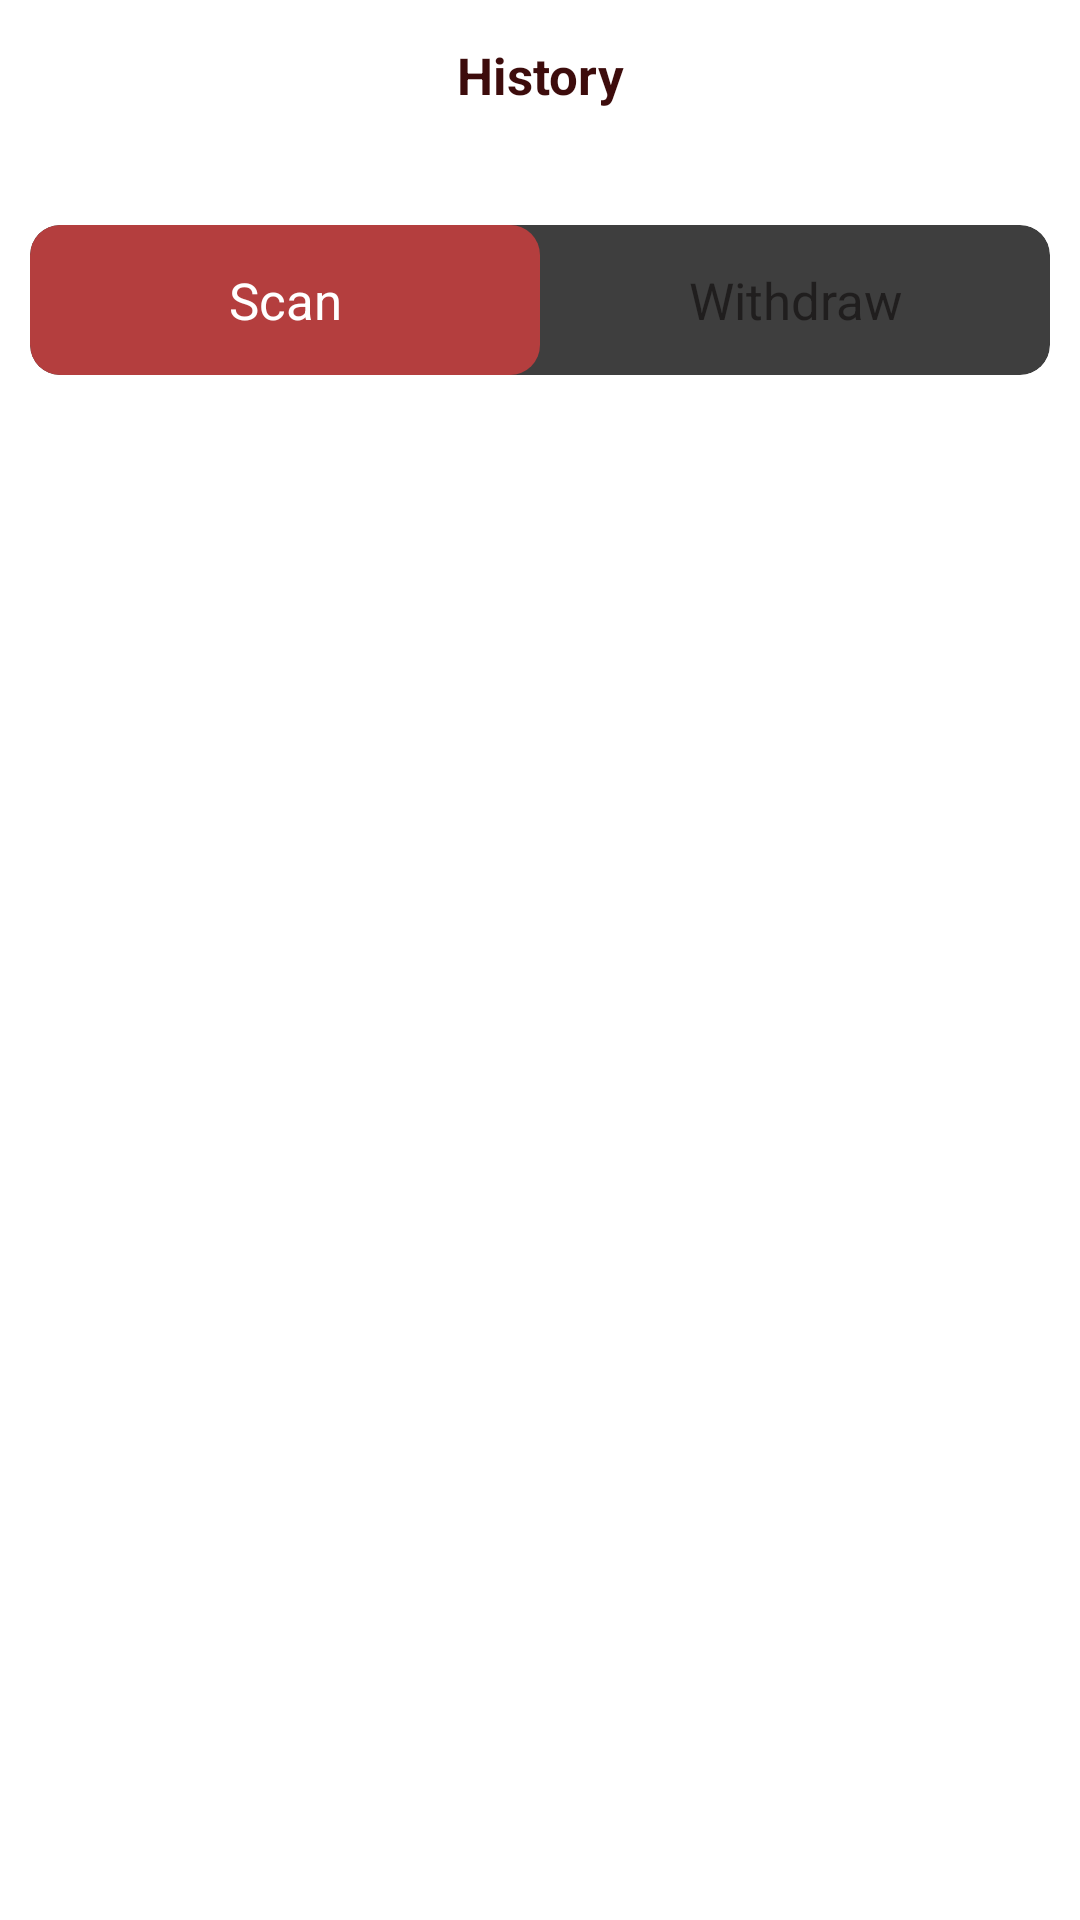

Layout XML and referenced resources for this Android screen:
<!-- AndroidManifest.xml: application theme Theme.CarpenterApp -->
<!-- res/layout/activity_scan_history.xml -->
<?xml version="1.0" encoding="utf-8"?>
<RelativeLayout xmlns:android="http://schemas.android.com/apk/res/android"
    xmlns:app="http://schemas.android.com/apk/res-auto"
    xmlns:tools="http://schemas.android.com/tools"
    android:layout_width="match_parent"
    android:layout_height="match_parent">

    <RelativeLayout
        android:id="@+id/toolbarLayout"
        android:layout_width="match_parent"
        android:layout_height="50dp">

        <ImageView
            android:id="@+id/backBtn"
            android:layout_width="50dp"
            android:layout_height="match_parent"
            android:padding="5dp"
            android:src="@drawable/left_arrow_ic"
            app:tint="@color/theme_color" />

        <TextView
            android:id="@+id/title"
            android:layout_width="match_parent"
            android:layout_height="match_parent"
            android:gravity="center"
            android:text="History"
            android:textColor="@color/theme_color"
            android:textSize="17sp"
            android:textStyle="bold" />

    </RelativeLayout>

    <LinearLayout
        android:layout_width="match_parent"
        android:layout_height="match_parent"
        android:layout_below="@+id/toolbarLayout"
        android:orientation="vertical">

        <LinearLayout
            android:id="@+id/bottom_layout"
            android:layout_width="match_parent"
            android:layout_height="100dp"
            android:layout_marginBottom="0dp"
            android:gravity="center"
            android:orientation="horizontal"
            android:padding="10dp">

            <androidx.cardview.widget.CardView
                android:layout_width="match_parent"
                android:layout_height="wrap_content"
                app:cardCornerRadius="10dp"
                app:cardElevation="0dp">

                <LinearLayout
                    android:layout_width="match_parent"
                    android:layout_height="50dp"
                    android:background="#0F000000"
                    android:orientation="horizontal">

                    <LinearLayout
                        android:id="@+id/scanBtnTab"
                        android:layout_width="match_parent"
                        android:layout_height="match_parent"
                        android:layout_weight="1"
                        android:background="@drawable/secondary_btn_bg"
                        android:orientation="horizontal">

                        <TextView
                            android:id="@+id/scanText"
                            android:layout_width="match_parent"
                            android:layout_height="match_parent"
                            android:gravity="center"
                            android:text="Scan"
                            android:textColor="@color/white"
                            android:textSize="17sp" />

                    </LinearLayout>


                    <LinearLayout
                        android:id="@+id/withdrawBtnTab"
                        android:layout_width="match_parent"
                        android:layout_height="match_parent"
                        android:layout_weight="1"
                        android:orientation="horizontal">

                        <TextView
                            android:id="@+id/withdrawText"
                            android:layout_width="match_parent"
                            android:layout_height="match_parent"
                            android:gravity="center"
                            android:text="Withdraw"
                            android:textColor="@color/light_black"
                            android:textSize="17sp" />

                    </LinearLayout>


                </LinearLayout>
            </androidx.cardview.widget.CardView>

        </LinearLayout>

        <LinearLayout
            android:id="@+id/withdrawLayout"
            android:layout_width="match_parent"
            android:layout_height="match_parent"
            android:orientation="vertical"
            android:visibility="gone">

            <androidx.recyclerview.widget.RecyclerView
                android:id="@+id/recyclerViewWithdraw"
                android:layout_width="match_parent"
                android:layout_height="match_parent"
                android:layout_below="@+id/toolbarLayout"
                android:visibility="visible" />


        </LinearLayout>

        <LinearLayout
            android:id="@+id/scanLayout"
            android:layout_width="match_parent"
            android:layout_height="match_parent"
            android:orientation="vertical">

            <androidx.recyclerview.widget.RecyclerView
                android:id="@+id/recyclerViewScan"
                android:layout_width="match_parent"
                android:layout_height="match_parent"
                android:layout_below="@+id/toolbarLayout"
                android:visibility="visible" />
        </LinearLayout>

    </LinearLayout>


</RelativeLayout>
<!-- resources referenced by this layout -->
<resources>
  <color name="light_black">#F31E1C1C</color>
  <color name="theme_color">#F3330000</color>
  <color name="white">#FFFFFFFF</color>
  <!-- drawable secondary_btn_bg (drawable) -->
  <?xml version="1.0" encoding="utf-8"?>
  <shape xmlns:android="http://schemas.android.com/apk/res/android">
  
      <solid android:color="@color/theme_color_secondary" />
  
      <corners android:radius="10dp" />
  
  </shape>
  <style name="Theme.CarpenterApp" parent="Theme.MaterialComponents.Light.NoActionBar">
          
          <item name="colorPrimary">@color/colorPrimary</item>
          <item name="colorPrimaryVariant">@color/theme_color</item>
          <item name="colorOnPrimary">@color/white</item>
          
          <item name="colorSecondary">@color/teal_200</item>
          <item name="colorSecondaryVariant">@color/teal_700</item>
          <item name="colorOnSecondary">@color/black</item>
          
          <item name="android:statusBarColor" tools:targetApi="l">?attr/colorPrimaryVariant</item>
          
  
      </style>
  <color name="theme_color_secondary">#B43E3E</color>
  <color name="colorPrimary">#330000</color>
  <color name="teal_200">#FF03DAC5</color>
  <color name="teal_700">#FF018786</color>
  <color name="black">#FF000000</color>
</resources>
